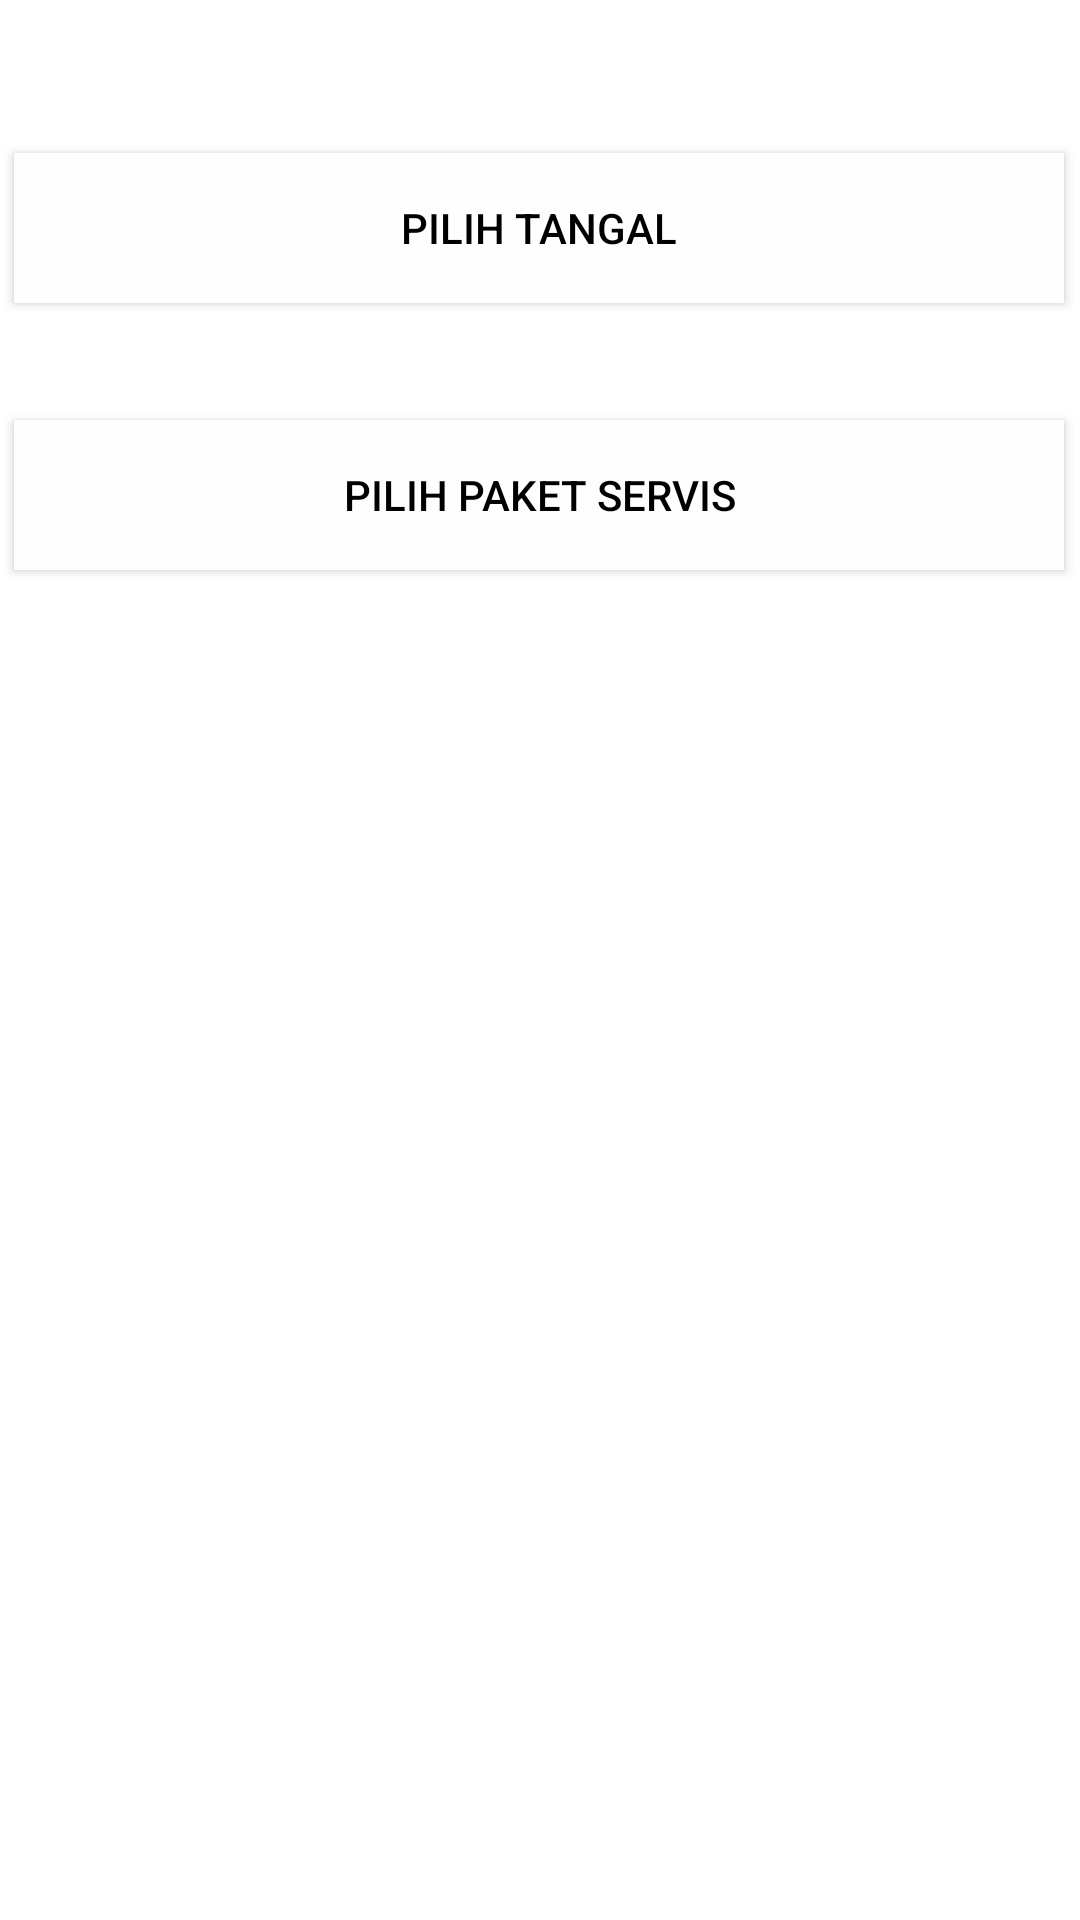

This screen was rendered from an Android layout file. Write that file and the resources it references.
<!-- AndroidManifest.xml: application theme Theme.CarCare2 -->
<!-- res/layout/fragment_servis.xml -->
<?xml version="1.0" encoding="utf-8"?>
<androidx.constraintlayout.widget.ConstraintLayout xmlns:android="http://schemas.android.com/apk/res/android"
    xmlns:app="http://schemas.android.com/apk/res-auto"
    xmlns:tools="http://schemas.android.com/tools"
    android:layout_width="match_parent"
    android:layout_height="match_parent"
    android:background="@color/white">


    
    <FrameLayout
        android:id="@+id/fragmentContainer2"
        android:layout_width="match_parent"
        android:layout_height="match_parent"
        android:background="#FFFFFF"
        app:layout_constraintBottom_toBottomOf="parent"
        app:layout_constraintEnd_toEndOf="parent"
        app:layout_constraintStart_toStartOf="parent"
        app:layout_constraintTop_toTopOf="parent" />

    <Button
        android:id="@+id/tanggalButton"
        android:background="@color/grey_ish"
        android:textColor="@color/black"
        android:layout_width="350dp"
        android:layout_height="50dp"
        android:layout_marginStart="30dp"
        android:layout_marginTop="51dp"
        android:layout_marginEnd="31dp"
        android:text="Pilih tangal"
        app:layout_constraintEnd_toEndOf="parent"
        app:layout_constraintStart_toStartOf="parent"
        app:layout_constraintTop_toTopOf="parent" />

    <Button
        android:id="@+id/paketServis"
        android:background="@color/grey_ish"
        android:textColor="@color/black"
        android:layout_width="350dp"
        android:layout_height="50dp"
        android:layout_marginTop="140dp"
        android:text="Pilih paket servis"
        app:layout_constraintStart_toStartOf="@+id/tanggalButton"
        app:layout_constraintTop_toTopOf="parent" />


</androidx.constraintlayout.widget.ConstraintLayout>
<!-- resources referenced by this layout -->
<resources>
  <color name="black">#FF000000</color>
  <color name="grey_ish">#FEFEFE</color>
  <color name="white">#FFFFFFFF</color>
  <style name="Theme.CarCare2" parent="Theme.AppCompat.Light.NoActionBar">
          
      </style>
</resources>
